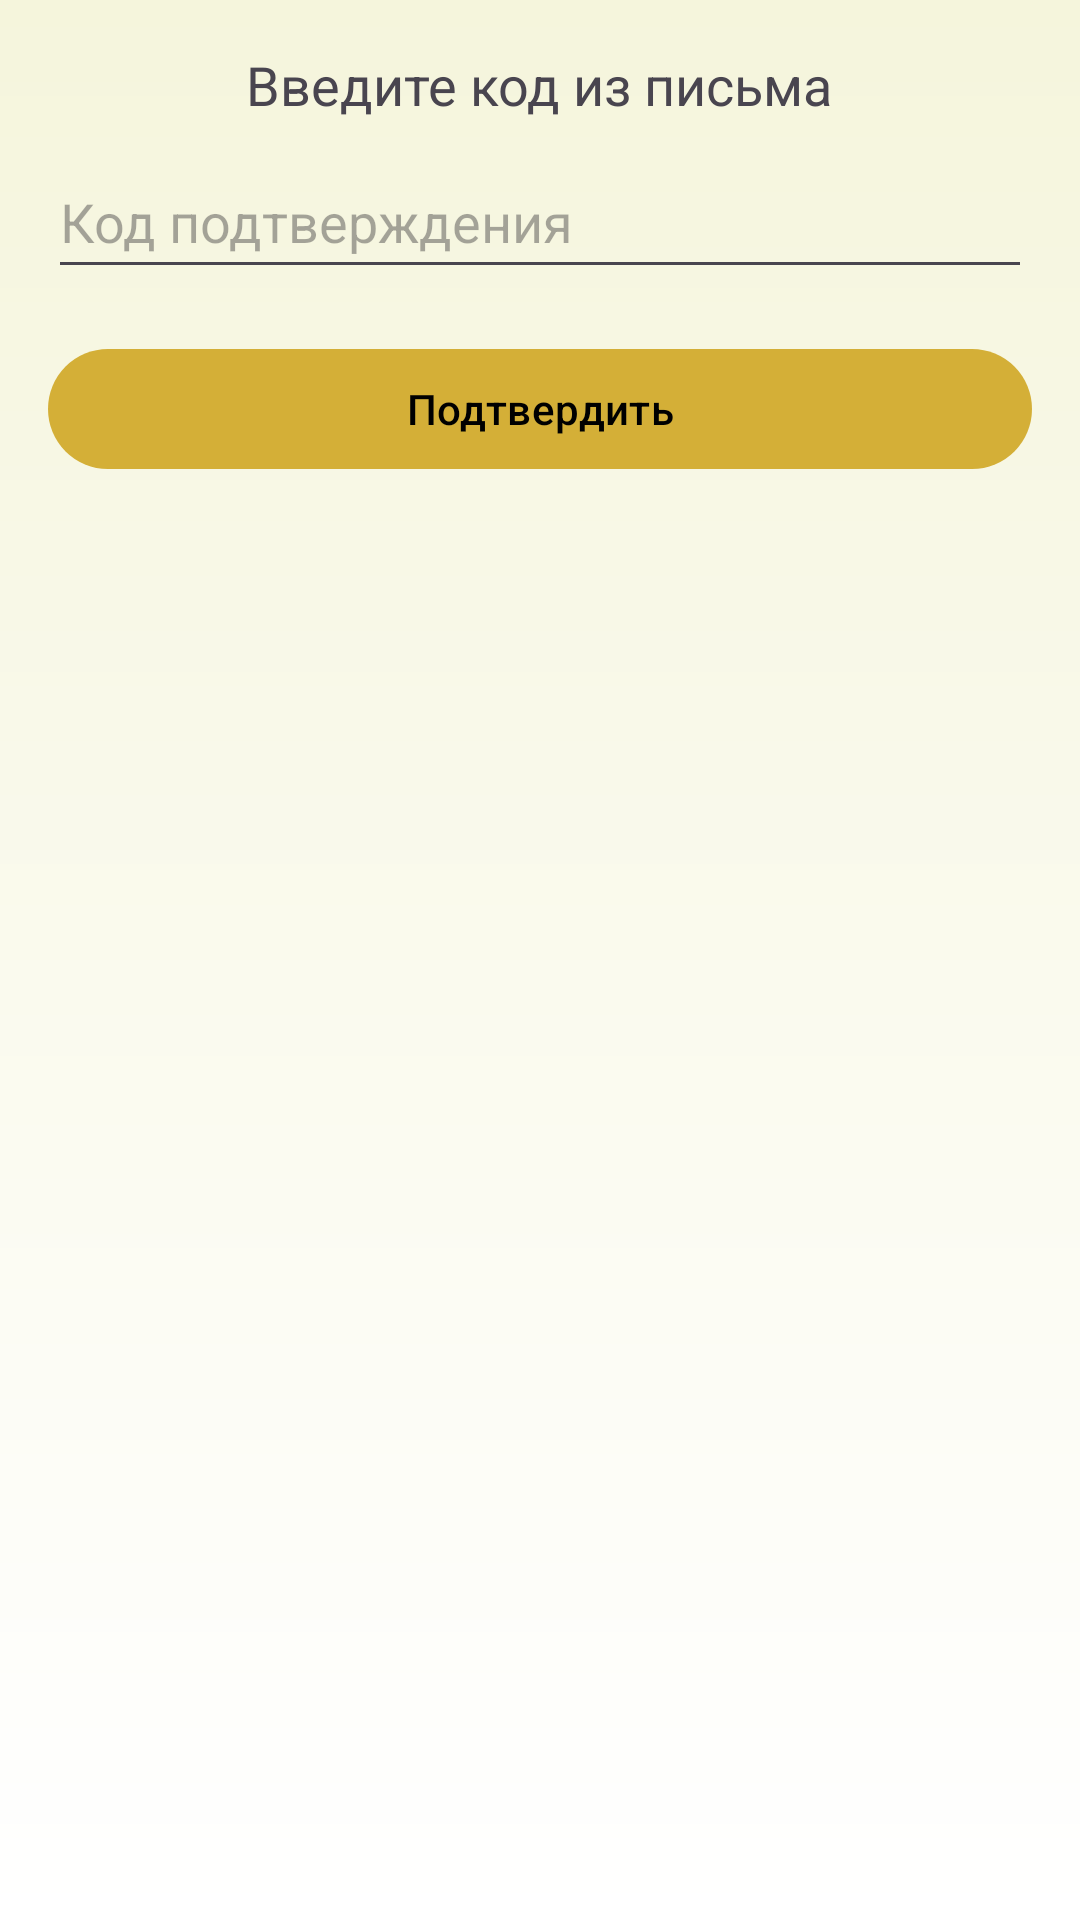

The Android layout XML behind this screen, and the referenced resources:
<!-- AndroidManifest.xml: application theme Theme.Olimp -->
<!-- res/layout/activity_verify_code.xml -->
<?xml version="1.0" encoding="utf-8"?>
<LinearLayout xmlns:android="http://schemas.android.com/apk/res/android"
    android:layout_width="match_parent"
    android:layout_height="match_parent"
    android:orientation="vertical"
    android:padding="16dp">

    <TextView
        android:layout_width="wrap_content"
        android:layout_height="wrap_content"
        android:text="Введите код из письма"
        android:textSize="18sp"
        android:layout_gravity="center_horizontal"
        android:paddingBottom="8dp"/>

    <EditText
        android:id="@+id/codeEditText"
        android:layout_width="match_parent"
        android:layout_height="wrap_content"
        android:hint="Код подтверждения"
        android:inputType="number"
        android:minHeight="48dp" />

    <Button
        android:id="@+id/verifyCodeButton"
        android:layout_width="match_parent"
        android:layout_height="wrap_content"
        android:text="Подтвердить"
        android:layout_marginTop="16dp"/>

</LinearLayout>
<!-- resources referenced by this layout -->
<resources>
  <style name="Theme.Olimp" parent="Base.Theme.Olimp" />
  <style name="Base.Theme.Olimp" parent="Theme.Material3.DayNight.NoActionBar">
          
          <item name="android:windowBackground">@drawable/bg_gradient</item>
          
          <item name="colorPrimary">@color/gold</item>
          <item name="colorPrimaryVariant">@color/gold</item>
          <item name="colorSecondary">@color/gold</item>
          
          <item name="android:textColorPrimary">@color/black</item>
          
          <item name="colorOnPrimary">@color/black</item>
          <item name="colorSurface">@color/white</item>
          <item name="colorOnSurface">@color/black</item>
      </style>
  <!-- drawable bg_gradient (drawable) -->
  <?xml version="1.0" encoding="utf-8"?>
  <shape xmlns:android="http://schemas.android.com/apk/res/android"
      android:shape="rectangle">
  
      <gradient
          android:angle="90"
          android:startColor="#FFFFFF"
          android:endColor="#F5F5DC"
      android:type="linear"/>
  </shape>
  <color name="gold">#D4AF37</color>
  <color name="black">#000000</color>
  <color name="white">#FFFFFF</color>
</resources>
